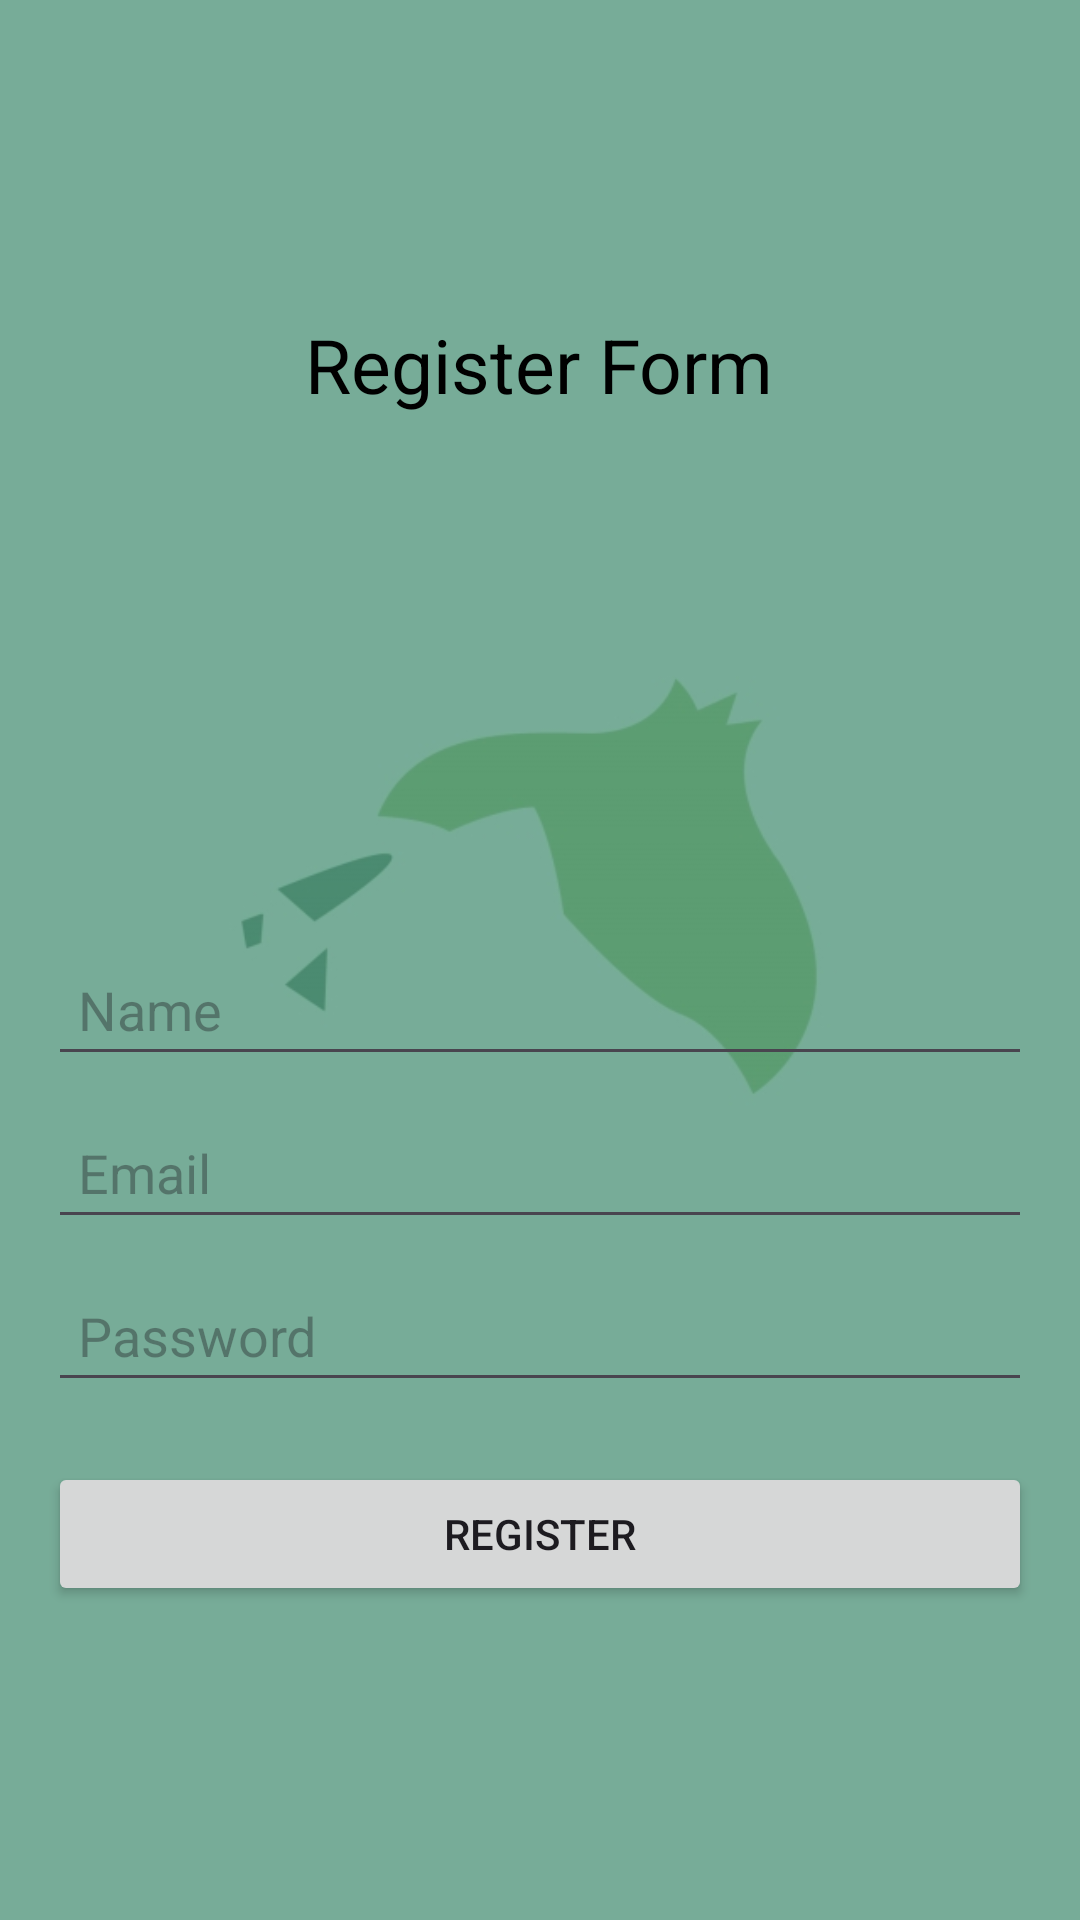

Here is an Android app screen rendered from its layout file. Give the layout XML and the strings, colors and styles it references.
<!-- AndroidManifest.xml: application theme Theme.Daffa -->
<!-- res/layout/activity_register.xml -->
<?xml version="1.0" encoding="utf-8"?>
<LinearLayout xmlns:android="http://schemas.android.com/apk/res/android"
    xmlns:tools="http://schemas.android.com/tools"
    android:layout_width="match_parent"
    android:layout_height="match_parent"
    xmlns:app="http://schemas.android.com/apk/res-auto"
    android:background="@drawable/register"
    android:gravity="center"
    android:orientation="vertical"
    android:padding="16dp"
    tools:context=".RegisterActivity">
    <LinearLayout
        android:id="@+id/linearLayout"
        android:layout_width="match_parent"
        android:layout_height="wrap_content"
        android:gravity="center"
        android:orientation="vertical"
        tools:ignore="MissingConstraints"
        tools:layout_editor_absoluteX="13dp"
        tools:layout_editor_absoluteY="10dp" />
    <TextView
        android:id="@+id/textView2"
        android:layout_width="wrap_content"
        android:layout_height="wrap_content"
        android:layout_marginBottom="16dp"
        android:text="Register Form"
        android:textColor="@color/black"
        android:textSize="25sp"
        app:layout_constraintBottom_toTopOf="@+id/imageView"
        app:layout_constraintEnd_toEndOf="parent"
        app:layout_constraintHorizontal_bias="0.498"
        app:layout_constraintStart_toStartOf="parent" />
    <ImageView
        android:id="@+id/imageView"
        android:layout_width="160dp"
        android:layout_height="160dp"
        android:src="@drawable/account_circel"
        app:layout_constraintBottom_toBottomOf="parent"
        app:layout_constraintEnd_toEndOf="parent"
        app:layout_constraintHorizontal_bias="0.498"
        app:layout_constraintStart_toStartOf="parent"
        app:layout_constraintTop_toTopOf="parent"
        app:layout_constraintVertical_bias="0.196"
        tools:ignore="MissingConstraints" />
    <EditText
        android:id="@+id/name"
        android:layout_width="match_parent"
        android:layout_height="wrap_content"
        android:hint="Name"
        android:inputType="textPersonName"
        android:padding="10dp" />

    <EditText
        android:id="@+id/email"
        android:layout_width="match_parent"
        android:layout_height="wrap_content"
        android:hint="Email"
        android:inputType="textEmailAddress"
        android:padding="10dp"
        android:layout_marginTop="10dp"/>

    <EditText
        android:id="@+id/password"
        android:layout_width="match_parent"
        android:layout_height="wrap_content"
        android:hint="Password"
        android:inputType="textPassword"
        android:padding="10dp"
        android:layout_marginTop="10dp"/>

    <Button
        android:id="@+id/registerButton"
        android:layout_width="match_parent"
        android:layout_height="wrap_content"
        android:text="Register"
        android:layout_marginTop="20dp"/>

    <ProgressBar
        android:id="@+id/progressBar"
        android:layout_width="wrap_content"
        android:layout_height="wrap_content"
        android:visibility="gone"
        android:layout_marginTop="20dp"/>
</LinearLayout>
<!-- resources referenced by this layout -->
<resources>
  <!-- drawable register: jpeg bitmap (drawable, 18263 bytes) -->
  <style name="Theme.Daffa" parent="Base.Theme.Daffa" />
  <style name="Base.Theme.Daffa" parent="Theme.Material3.DayNight.NoActionBar">
          
          
      </style>
  <!-- not gathered from this repository: default colours our renderer supplied (Android Studio template values) -->
  <color name="black">#FF000000</color>
</resources>
